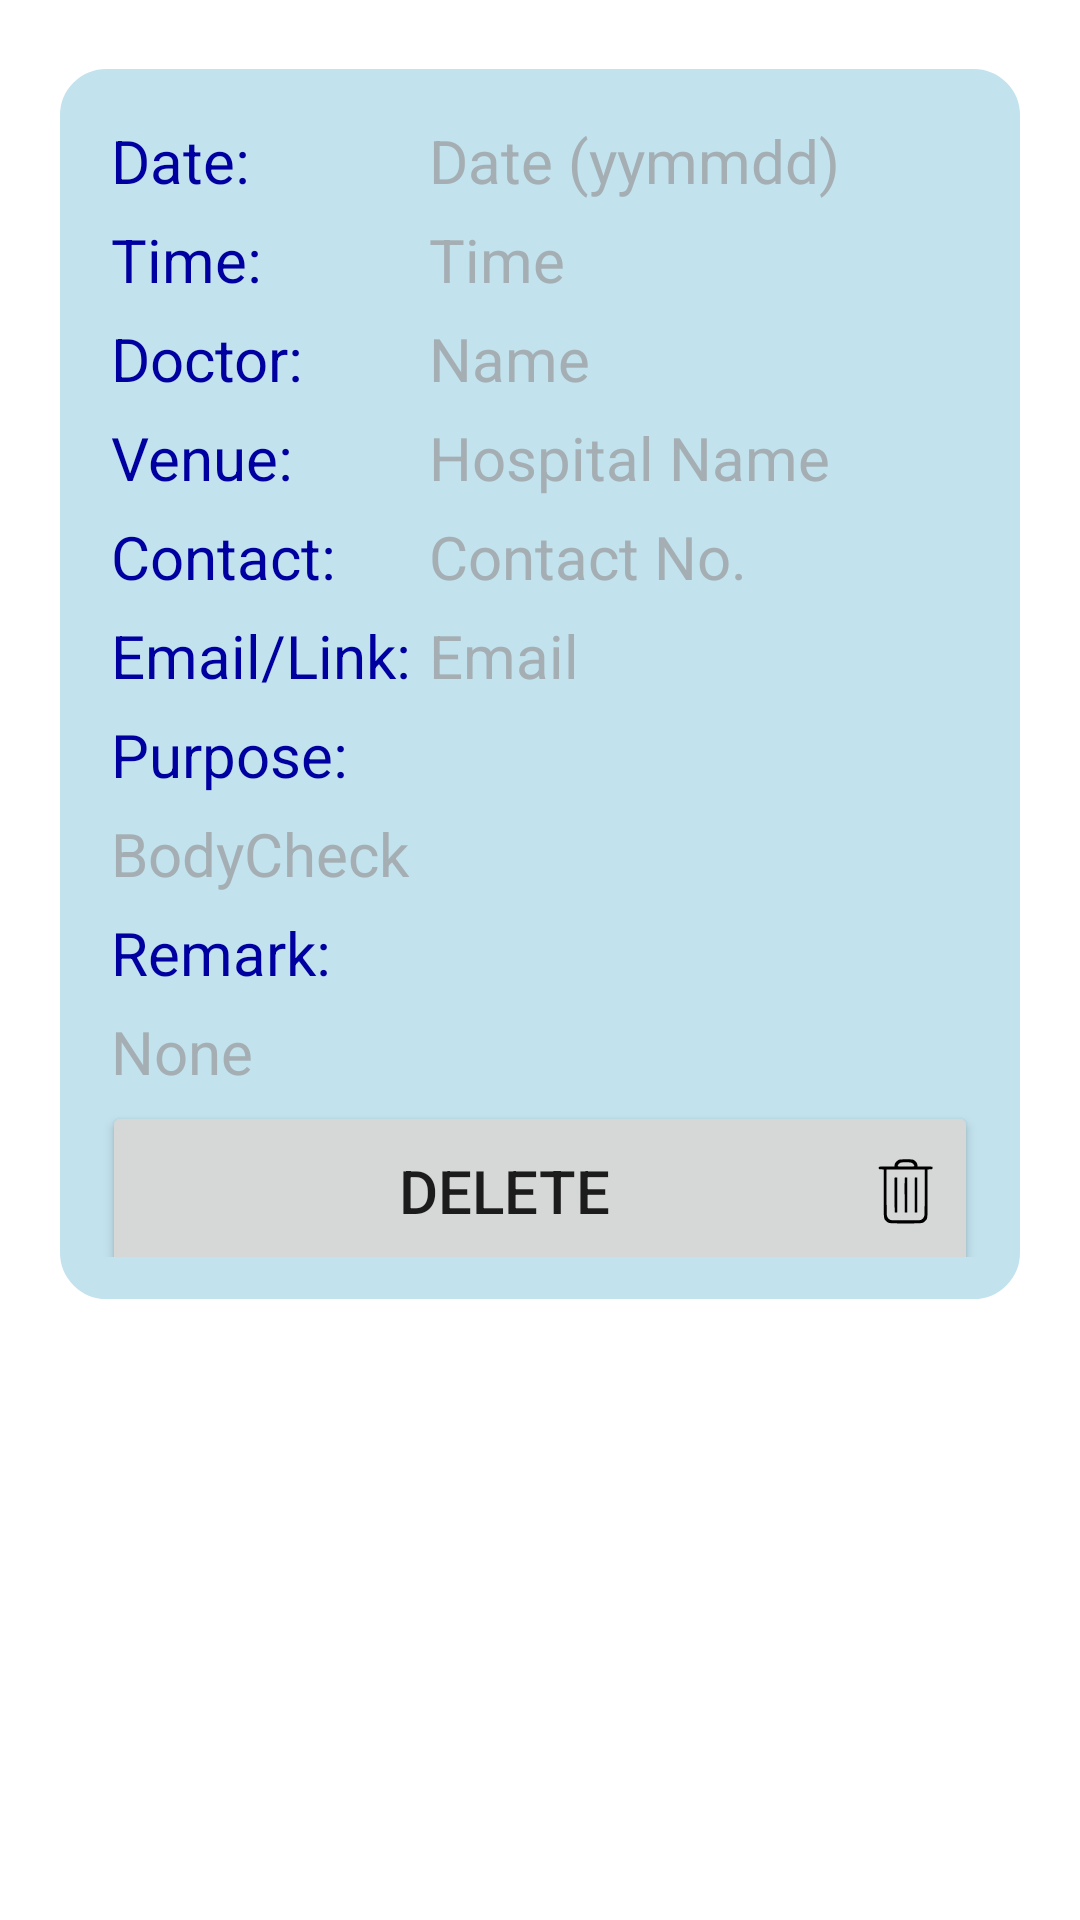

Layout XML and referenced resources for this Android screen:
<!-- AndroidManifest.xml: application theme Theme.MedPal -->
<!-- res/layout/list_appointment.xml -->
<?xml version="1.0" encoding="utf-8"?>
<androidx.constraintlayout.widget.ConstraintLayout
    xmlns:android="http://schemas.android.com/apk/res/android"
    xmlns:tools="http://schemas.android.com/tools"
    android:layout_width="match_parent"
    android:layout_height="match_parent">

    <LinearLayout
        android:layout_width="match_parent"
        android:layout_height="wrap_content"
        android:padding="20dp"
        android:orientation="vertical">

        <TableLayout
            android:layout_width="match_parent"
            android:layout_height="410dp"
            android:layout_marginTop="3dp"
            android:background="@drawable/home_column">

            <TableRow>

                <TextView
                    android:id="@+id/dateLabel"
                    android:layout_width="match_parent"
                    android:layout_height="wrap_content"
                    android:padding="3dip"
                    android:text="Date:"
                    android:textColor="#0000A0"
                    android:textSize="20sp" />

                <TextView
                    android:id="@+id/date"
                    android:layout_width="match_parent"
                    android:layout_height="wrap_content"
                    android:padding="3dip"
                    android:text="Date (yymmdd)"
                    android:textColor="@color/lightgrey"
                    android:textSize="20sp" />
            </TableRow>

            <TableRow>

                <TextView
                    android:id="@+id/timeLabel"
                    android:layout_width="match_parent"
                    android:layout_height="wrap_content"
                    android:padding="3dip"
                    android:text="Time:"
                    android:textColor="#0000A0"
                    android:textSize="20sp" />

                <TextView
                    android:id="@+id/time"
                    android:layout_width="match_parent"
                    android:layout_height="wrap_content"
                    android:padding="3dip"
                    android:text="Time"
                    android:textColor="@color/lightgrey"
                    android:textSize="20sp" />
            </TableRow>

            <TableRow>

                <TextView
                    android:id="@+id/doctorLabel"
                    android:layout_width="match_parent"
                    android:layout_height="wrap_content"
                    android:padding="3dip"
                    android:text="Doctor:"
                    android:textColor="#0000A0"
                    android:textSize="20sp" />

                <TextView
                    android:id="@+id/doctor"
                    android:layout_width="match_parent"
                    android:layout_height="wrap_content"
                    android:padding="3dip"
                    android:text="Name"
                    android:textColor="@color/lightgrey"
                    android:textSize="20sp" />
            </TableRow>

            <TableRow>

                <TextView
                    android:id="@+id/venueLabel"
                    android:layout_width="match_parent"
                    android:layout_height="wrap_content"
                    android:padding="3dip"
                    android:text="Venue:"
                    android:textColor="#0000A0"
                    android:textSize="20sp" />

                <TextView
                    android:id="@+id/venue"
                    android:layout_width="match_parent"
                    android:layout_height="wrap_content"
                    android:padding="3dip"
                    android:text="Hospital Name"
                    android:textColor="@color/lightgrey"
                    android:textSize="20sp" />
            </TableRow>

            <TableRow>

                <TextView
                    android:id="@+id/contactLabel"
                    android:layout_width="match_parent"
                    android:layout_height="wrap_content"
                    android:padding="3dip"
                    android:text="Contact:"
                    android:textColor="#0000A0"
                    android:textSize="20sp" />

                <TextView
                    android:id="@+id/contact"
                    android:layout_width="match_parent"
                    android:layout_height="wrap_content"
                    android:padding="3dip"
                    android:text="Contact No."
                    android:textColor="@color/lightgrey"
                    android:textSize="20sp" />
            </TableRow>

            <TableRow android:orientation="vertical">

                <TextView
                    android:id="@+id/emailLabel"
                    android:layout_width="match_parent"
                    android:layout_height="wrap_content"
                    android:padding="3dip"
                    android:text="Email/Link:"
                    android:textColor="#0000A0"
                    android:textSize="20sp" />

                <TextView
                    android:id="@+id/email"
                    android:layout_width="match_parent"
                    android:layout_height="wrap_content"
                    android:padding="3dip"
                    android:text="Email"
                    android:textColor="@color/lightgrey"
                    android:textSize="20sp" />
            </TableRow>

            <TextView
                android:id="@+id/purposeLabel"
                android:layout_width="match_parent"
                android:layout_height="wrap_content"
                android:padding="3dip"
                android:text="Purpose:"
                android:textColor="#0000A0"
                android:textSize="20sp" />

            <TextView
                android:id="@+id/purpose"
                android:layout_width="match_parent"
                android:layout_height="wrap_content"
                android:padding="3dip"
                android:text="BodyCheck"
                android:textColor="@color/lightgrey"
                android:textSize="20sp" />

            <TextView
                android:id="@+id/remarkLabel"
                android:layout_width="match_parent"
                android:layout_height="wrap_content"
                android:padding="3dip"
                android:text="Remark:"
                android:textColor="#0000A0"
                android:textSize="20sp" />

            <TextView
                android:id="@+id/remark"
                android:layout_width="match_parent"
                android:layout_height="wrap_content"
                android:padding="3dip"
                android:text="None"
                android:textColor="@color/lightgrey"
                android:textSize="20sp" />

            <Button
                android:id="@+id/deleteAppt"
                android:layout_width="match_parent"
                android:layout_height="60dp"
                android:drawableEnd="@drawable/ic_discard"
                android:text="Delete"
                android:textColor="@color/mdtp_dark_gray"
                android:textSize="20sp" />

        </TableLayout>



    </LinearLayout>
</androidx.constraintlayout.widget.ConstraintLayout>
<!-- resources referenced by this layout -->
<resources>
  <color name="lightgrey">#A5AFB3</color>
  <!-- drawable home_column (drawable) -->
  <?xml version="1.0" encoding="utf-8"?>
  <shape xmlns:android="http://schemas.android.com/apk/res/android">
      <solid android:color="@color/tableColor"/>
  
      <stroke android:width="3dp"
          android:color="@color/tableColor"
          />
  
      <padding android:left="14dp"
          android:top="14dp"
          android:right="14dp"
          android:bottom="14dp"
          />
  
      <corners android:bottomRightRadius="14dp"
          android:bottomLeftRadius="14dp"
          android:topLeftRadius="14dp"
          android:topRightRadius="14dp"/>
  </shape>
  <!-- drawable ic_discard (drawable) -->
  <vector android:height="24dp" android:viewportHeight="200"
      android:viewportWidth="200" android:width="24dp" xmlns:android="http://schemas.android.com/apk/res/android">
      <path android:fillColor="#000000"
          android:pathData="M79.5,13.7c-6.8,3.5 -11.5,9.8 -11.5,15.2l0,3.1 -21.1,-0.1c-11.9,-0 -21.6,0.4 -22.1,0.9 -0.5,0.5 -0.8,2.2 -0.6,3.8 0.3,2.8 0.4,2.9 7,3.2l6.8,0.3 0,66.2c0,73.9 -0.3,70.4 7.1,77.4 6.7,6.3 6.4,6.3 53.9,6.3 47.5,-0 47.2,-0 53.9,-6.3 7.4,-7 7.1,-3.5 7.1,-77.4l0,-66.2 6.8,-0.3c6.6,-0.3 6.7,-0.4 7,-3.2 0.2,-1.6 -0.1,-3.3 -0.6,-3.8 -0.5,-0.5 -9.9,-0.9 -21.1,-0.9l-20.1,0.1 0,-3.3c0,-5 -4.9,-12 -10.2,-14.6 -4,-1.9 -6,-2.1 -21.9,-2.1 -13.9,0.1 -18,0.4 -20.4,1.7zM113.5,21c4.4,1 9.5,5.8 9.5,9 0,1.9 -0.7,2 -23,2 -22.3,-0 -23,-0.1 -23,-2 0,-3 5.1,-8.1 9,-9 4.8,-1.1 22.7,-1.1 27.5,-0zM152,102.2c0,34.3 -0.5,64.1 -1,66.2 -1.1,4.9 -3.7,8.5 -8.1,11.1 -3.2,1.9 -5.2,2 -43.9,2 -38.7,-0 -40.7,-0.1 -43.9,-2 -4.4,-2.6 -7,-6.2 -8.1,-11.1 -0.5,-2.1 -1,-31.9 -1,-66.2l0,-62.2 53,-0 53,-0 0,62.2z" android:strokeColor="#00000000"/>
      <path android:fillColor="#000000"
          android:pathData="M68.5,63.2c-0.3,0.7 -0.4,22.7 -0.3,48.8l0.3,47.5 3.5,-0 3.5,-0 0,-48.5 0,-48.5 -3.3,-0.3c-2,-0.2 -3.4,0.2 -3.7,1z" android:strokeColor="#00000000"/>
      <path android:fillColor="#000000"
          android:pathData="M96.5,63.2c-0.3,0.7 -0.4,22.7 -0.3,48.8l0.3,47.5 3.5,-0 3.5,-0 0,-48.5 0,-48.5 -3.3,-0.3c-2,-0.2 -3.4,0.2 -3.7,1z" android:strokeColor="#00000000"/>
      <path android:fillColor="#000000"
          android:pathData="M124.5,63.2c-0.3,0.7 -0.4,22.7 -0.3,48.8l0.3,47.5 3.5,-0 3.5,-0 0,-48.5 0,-48.5 -3.3,-0.3c-2,-0.2 -3.4,0.2 -3.7,1z" android:strokeColor="#00000000"/>
  </vector>
  <style name="Theme.MedPal" parent="Theme.MaterialComponents.DayNight.DarkActionBar">
          
          <item name="colorPrimary">#81D4FA</item>
          <item name="colorPrimaryVariant">#607D8B</item>
          <item name="colorOnPrimary">@color/white</item>
          
          <item name="colorSecondary">@color/teal_200</item>
          <item name="colorSecondaryVariant">@color/teal_700</item>
          <item name="colorOnSecondary">@color/black</item>
          
          <item name="android:statusBarColor" tools:targetApi="l">?attr/colorPrimaryVariant</item>
          
      </style>
  <color name="tableColor">#C2E2EE</color>
  <color name="white">#FFFFFFFF</color>
  <color name="teal_200">#FF03DAC5</color>
  <color name="teal_700">#FF018786</color>
  <color name="black">#FF000000</color>
</resources>
